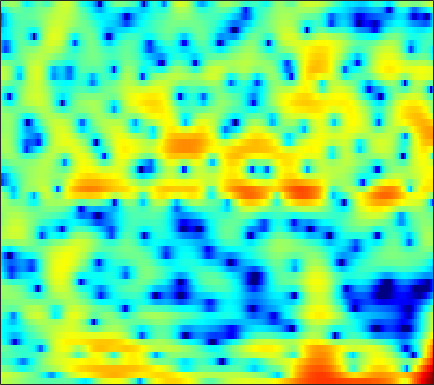

The table this chart was drawn from, first rows:
2.7816, 2.6354, 2.441, 2.2359, 2.0744, 1.845, 1.589, 1.3782, 1.0614, 0.70679, 0.35808, 0.081941, -0.26854, -0.58815, -0.83074, -1.1174, -1.3505, -1.504, -1.6978, -1.8673, -2.0363, -2.1164, -2.1532, -2.1084
3.578, 3.45, 3.257, 3.041, 2.861, 2.594, 2.313, 2.09, 1.777, 1.449, 1.097, 0.8143, 0.409, -0.03838, -0.4063, -0.9698, -1.651, -2.261, -3.236, -4.455, -6.018, -7.433, -9.535, -11.05
0.04269, -0.1648, -0.5297, -1.028, -1.485, -2.2, -3.035, -3.696, -4.536, -5.194, -5.485, -5.41, -4.949, -4.22, -3.602, -2.791, -2.058, -1.575, -1.003, -0.4991, -0.05162, 0.2608, 0.6684, 1.111
-3.449, -3.266, -3.286, -3.587, -4.021, -4.897, -6.122, -7.279, -9.149, -11.16, -12.29, -11.8, -9.875, -7.676, -6.168, -4.438, -2.997, -2.072, -1, -0.06148, 0.7682, 1.322, 1.982, 2.569
-2.664, -2.376, -2.191, -2.174, -2.261, -2.501, -2.814, -3.067, -3.366, -3.622, -3.774, -3.813, -3.783, -3.638, -3.472, -3.17, -2.771, -2.405, -1.816, -1.1, -0.2801, 0.3678, 1.226, 2.024
-0.6634, -0.9875, -1.491, -2.034, -2.45, -2.972, -3.358, -3.537, -3.651, -3.68, -3.675, -3.709, -3.895, -4.32, -4.887, -6.101, -8.091, -10.33, -14, -12.68, -7.691, -4.679, -1.617, 0.6729
-3.182, -4.149, -5.813, -8.049, -10.31, -14.6, -20.21, -19, -13.66, -10.12, -7.819, -6.612, -5.488, -4.788, -4.496, -4.353, -4.382, -4.402, -4.229, -3.612, -2.484, -1.416, 0.07913, 1.519
-4.97, -5.565, -6.494, -7.505, -8.258, -9.078, -9.479, -9.354, -8.696, -7.68, -6.529, -5.691, -4.672, -3.774, -3.185, -2.485, -1.853, -1.402, -0.8141, -0.2086, 0.4253, 0.9178, 1.581, 2.245
-5.243, -5.525, -5.931, -6.308, -6.521, -6.649, -6.558, -6.324, -5.836, -5.174, -4.402, -3.791, -2.977, -2.199, -1.656, -0.9863, -0.3931, 0.007404, 0.4837, 0.9076, 1.287, 1.551, 1.882, 2.203
-4.638, -5.244, -6.276, -7.504, -8.435, -9.3, -9.161, -8.335, -6.721, -4.988, -3.406, -2.366, -1.171, -0.1861, 0.4201, 1.074, 1.549, 1.795, 1.986, 2.039, 1.968, 1.853, 1.663, 1.479
-1.986, -2.722, -4.159, -6.287, -8.459, -11.8, -12.03, -9.338, -5.76, -3.022, -0.9675, 0.2366, 1.496, 2.439, 2.962, 3.439, 3.667, 3.684, 3.484, 3.004, 2.195, 1.332, -0.2359, -2.395
-0.7394, -0.8463, -1.107, -1.411, -1.609, -1.732, -1.61, -1.33, -0.7796, -0.1102, 0.5579, 1.021, 1.555, 1.962, 2.18, 2.345, 2.359, 2.265, 1.982, 1.488, 0.7504, 0.0003368, -1.287, -2.886
-0.3833, -0.2094, -0.07182, -0.003199, 0.01755, 0.03554, 0.05611, 0.07264, 0.1038, 0.1348, 0.1414, 0.1303, 0.07871, -0.01409, -0.09588, -0.2129, -0.3084, -0.3627, -0.4064, -0.4304, -0.446, -0.4679, -0.499, -0.5033
0.6207, 0.7674, 0.8709, 0.8805, 0.8406, 0.7385, 0.5849, 0.4303, 0.1655, -0.1799, -0.6226, -1.033, -1.695, -2.478, -3.116, -3.93, -4.486, -4.583, -4.173, -3.294, -2.23, -1.434, -0.4698, 0.3509
1.179, 1.071, 0.8767, 0.6328, 0.4418, 0.1721, -0.107, -0.3354, -0.6859, -1.148, -1.756, -2.371, -3.467, -5.008, -6.647, -9.953, -16.43, -29.87, -14.39, -7.993, -4.298, -2.311, -0.2943, 1.189
-0.5377, -1.154, -2.026, -2.834, -3.334, -3.777, -3.965, -3.974, -3.928, -3.908, -4.008, -4.175, -4.545, -5.081, -5.545, -6.136, -6.416, -6.207, -5.181, -3.528, -1.686, -0.3688, 1.185, 2.466
-4.266, -5.858, -8.517, -11.8, -14.27, -15.19, -13.12, -11.39, -9.666, -8.526, -7.891, -7.601, -7.383, -7.18, -6.904, -6.292, -5.352, -4.461, -3.089, -1.611, -0.1408, 0.9174, 2.192, 3.278
-6.628, -8.364, -11.06, -14.07, -16, -16.76, -15.29, -13.87, -12.39, -11.54, -11.41, -11.77, -12.95, -14.69, -15.54, -13.95, -10.38, -7.822, -4.885, -2.488, -0.5069, 0.7589, 2.193, 3.362
-7.762, -9.304, -11.35, -12.99, -13.7, -13.74, -13.1, -12.44, -11.61, -11.1, -11, -11.33, -12.26, -13.67, -14.32, -13, -9.851, -7.445, -4.65, -2.363, -0.4713, 0.7207, 2.067, 3.172
-8.229, -10.55, -15.04, -24.15, -34.52, -18.52, -13.61, -11.44, -9.476, -8.183, -7.306, -6.851, -6.399, -5.997, -5.597, -4.882, -3.939, -3.118, -1.957, -0.7993, 0.305, 1.084, 2.027, 2.854
-3.948, -4.86, -6.074, -6.971, -7.198, -6.748, -5.83, -5.049, -4.084, -3.292, -2.708, -2.376, -2.072, -1.842, -1.696, -1.507, -1.282, -1.068, -0.7234, -0.28, 0.2447, 0.672, 1.27, 1.853
0.3181, 0.2894, 0.2434, 0.2472, 0.2965, 0.4516, 0.6603, 0.8266, 1.026, 1.146, 1.125, 1.018, 0.7363, 0.3084, -0.1351, -0.8459, -1.633, -2.208, -2.785, -2.96, -2.686, -2.276, -1.615, -0.9824
1.772, 2.192, 2.645, 3.001, 3.215, 3.408, 3.524, 3.546, 3.466, 3.244, 2.86, 2.434, 1.66, 0.5628, -0.5144, -2.396, -5.015, -7.722, -12.74, -16.02, -11.69, -8.912, -6.67, -5.528
1.084, 1.798, 2.568, 3.143, 3.463, 3.755, 3.894, 3.901, 3.776, 3.489, 3.033, 2.561, 1.725, 0.6322, -0.3697, -2.012, -4.024, -5.723, -7.888, -8.951, -8.531, -7.844, -7.1, -6.959
0.04984, 0.8694, 1.737, 2.373, 2.724, 3.048, 3.203, 3.221, 3.129, 2.9, 2.525, 2.164, 1.568, 0.8792, 0.2834, -0.5674, -1.449, -2.075, -2.801, -3.38, -3.747, -3.965, -4.252, -4.652
-0.03627, 0.5906, 1.238, 1.711, 1.957, 2.165, 2.242, 2.229, 2.115, 1.91, 1.605, 1.337, 0.9393, 0.5006, 0.1677, -0.2471, -0.6094, -0.842, -1.109, -1.333, -1.525, -1.655, -1.855, -2.085
0.8093, 1.03, 1.208, 1.281, 1.283, 1.218, 1.133, 1.044, 0.8727, 0.6283, 0.3324, 0.03202, -0.4146, -0.8805, -1.146, -1.365, -1.358, -1.234, -0.9632, -0.6247, -0.368, -0.2193, -0.1008, -0.06889
1.846, 1.525, 0.9852, 0.3469, -0.1184, -0.6079, -0.8636, -0.9025, -0.8293, -0.8351, -1.1, -1.55, -2.582, -3.991, -5.165, -5.974, -5.107, -3.743, -1.911, -0.474, 0.5439, 1.029, 1.402, 1.522
2.118, 1.185, -0.3646, -2.434, -4.418, -7.185, -8.021, -6.33, -3.711, -1.939, -1.224, -1.219, -2.129, -4.346, -7.183, -10.98, -7.277, -3.693, -0.4559, 1.485, 2.569, 2.917, 2.841, 2.227
-2.03, -2.938, -4.157, -5.605, -7.12, -9.32, -9.419, -7.453, -4.423, -2.153, -0.6386, 0.08584, 0.5855, 0.7034, 0.7878, 1.001, 1.52, 2.068, 2.847, 3.386, 3.522, 3.31, 2.486, 0.8684
-15.05, -14.79, -11.82, -9.429, -8.099, -6.744, -5.495, -4.536, -3.263, -2.057, -0.9605, -0.3032, 0.4003, 0.9774, 1.319, 1.715, 2.076, 2.303, 2.499, 2.553, 2.43, 2.182, 1.656, 0.9194
-13.29, -12.99, -10.96, -8.733, -7.244, -5.59, -4.279, -3.423, -2.418, -1.519, -0.7451, -0.251, 0.3372, 0.8576, 1.169, 1.539, 1.825, 1.982, 2.102, 2.129, 2.052, 1.917, 1.649, 1.312
-6.156, -5.842, -5.218, -4.412, -3.777, -2.933, -2.21, -1.715, -1.124, -0.5945, -0.153, 0.1491, 0.5453, 0.9097, 1.16, 1.489, 1.754, 1.922, 2.1, 2.196, 2.167, 2.074, 1.831, 1.449
-2.828, -2.244, -1.586, -1.04, -0.7328, -0.4446, -0.2291, -0.1413, -0.09877, -0.1241, -0.1389, -0.08347, 0.03168, 0.2133, 0.4544, 0.8035, 1.207, 1.505, 1.871, 2.155, 2.324, 2.35, 2.214, 1.833
-0.4129, 0.2148, 0.7827, 1.052, 1.09, 0.9069, 0.4978, 0.02793, -0.7877, -1.749, -2.667, -3.23, -3.596, -3.401, -2.988, -2.264, -1.415, -0.767, 0.05929, 0.8173, 1.515, 1.924, 2.292, 2.389
1.156, 1.496, 1.701, 1.606, 1.338, 0.6949, -0.3985, -1.517, -3.51, -6.208, -10.12, -13.89, -16.7, -13.3, -11.03, -8.835, -7.356, -6.377, -4.94, -3.253, -1.587, -0.4139, 0.9133, 1.919
1.596, 1.75, 1.745, 1.479, 1.056, 0.1836, -1.061, -2.286, -4.341, -7.017, -10.11, -12.49, -14.44, -14.17, -13.89, -14.04, -15.71, -17.67, -16.15, -10.48, -6.087, -3.552, -0.9871, 0.9309
1.017, 1.282, 1.392, 1.191, 0.8275, 0.05295, -1.019, -2.026, -3.589, -5.288, -7.013, -8.251, -9.512, -10.54, -11.12, -12.09, -12.99, -13.39, -12.17, -8.829, -5.489, -3.326, -0.9468, 0.9256
0.1764, 0.6938, 1.015, 0.9392, 0.6702, 0.01157, -1.012, -1.986, -3.572, -5.458, -7.558, -9.03, -10.6, -11.02, -10.56, -9.467, -8.129, -7.036, -5.483, -3.796, -2.105, -0.8964, 0.5638, 1.777
0.4411, 0.8487, 1.092, 1.011, 0.7759, 0.1501, -0.7815, -1.724, -3.373, -5.689, -8.927, -12.73, -23.45, -20.37, -13.49, -8.833, -5.938, -4.308, -2.496, -1.083, 0.1353, 0.894, 1.747, 2.401
1.02, 1.062, 0.9903, 0.8076, 0.5693, 0.144, -0.4188, -0.9633, -1.859, -2.921, -4.149, -5.002, -5.717, -5.549, -4.812, -3.447, -2.055, -1.121, -0.04113, 0.7923, 1.43, 1.753, 1.998, 2.05
0.5054, 0.1354, -0.338, -0.7138, -0.9091, -0.9628, -0.9241, -0.8446, -0.7411, -0.6587, -0.5958, -0.4888, -0.3222, 0.009936, 0.3155, 0.8226, 1.32, 1.677, 2.019, 2.225, 2.205, 2.053, 1.614, 0.897
-1.512, -2.674, -4.349, -5.73, -5.961, -5.114, -3.597, -2.445, -1.111, -0.05697, 0.8126, 1.333, 1.938, 2.444, 2.754, 3.083, 3.313, 3.399, 3.374, 3.159, 2.708, 2.199, 1.255, -0.08205
-3.296, -5.191, -9.132, -16.71, -21.16, -11.35, -6.527, -4.216, -2.003, -0.3937, 0.8433, 1.567, 2.381, 2.985, 3.346, 3.653, 3.797, 3.766, 3.576, 3.158, 2.552, 1.939, 0.9227, -0.34
-1.771, -2.579, -3.745, -4.663, -4.862, -4.521, -3.583, -2.774, -1.683, -0.5991, 0.3885, 1.095, 1.923, 2.596, 2.989, 3.34, 3.45, 3.386, 3.084, 2.565, 1.833, 1.17, 0.1587, -0.9124
0.9188, 0.576, 0.02049, -0.5844, -1.033, -1.585, -2.016, -2.218, -2.194, -1.71, -0.792, 0.08793, 1.228, 2.249, 2.814, 3.329, 3.501, 3.419, 2.986, 2.24, 1.146, 0.1587, -1.291, -2.735
3.302, 2.983, 2.351, 1.472, 0.5756, -0.913, -3.065, -5.207, -8.571, -8.954, -5.075, -2.377, 0.3069, 2.188, 3.158, 3.945, 4.246, 4.136, 3.577, 2.453, 0.7546, -0.9823, -4.062, -8.102
3.041, 2.734, 2.157, 1.352, 0.5863, -0.7938, -2.616, -4.334, -6.565, -6.634, -4.068, -1.954, 0.4078, 2.101, 3.031, 3.797, 4.097, 4.009, 3.496, 2.463, 0.8664, -0.7722, -3.671, -7.352
0.008549, -0.226, -0.5409, -0.8775, -1.097, -1.424, -1.685, -1.816, -1.764, -1.395, -0.6656, -0.008846, 0.9525, 1.79, 2.321, 2.828, 3.06, 3.063, 2.814, 2.3, 1.504, 0.7446, -0.3699, -1.507
-4.335, -4.745, -5.034, -4.873, -4.506, -3.778, -2.986, -2.394, -1.662, -0.9653, -0.3088, 0.1401, 0.7177, 1.227, 1.552, 1.925, 2.19, 2.335, 2.404, 2.36, 2.179, 1.966, 1.595, 1.148
-9.959, -12.32, -15.22, -13.34, -10.51, -7.293, -5.016, -3.718, -2.425, -1.5, -0.8763, -0.5306, -0.2342, 0.007756, 0.1746, 0.453, 0.8589, 1.21, 1.724, 2.187, 2.566, 2.768, 2.886, 2.856
-9.801, -11.6, -13.29, -11.9, -9.66, -6.871, -4.745, -3.567, -2.461, -1.829, -1.624, -1.727, -2.201, -2.923, -3.424, -3.635, -2.905, -1.879, -0.286, 1.173, 2.359, 3.036, 3.677, 4.025
-6.902, -6.913, -6.666, -6.017, -5.326, -4.306, -3.32, -2.734, -2.214, -2.072, -2.387, -3.035, -4.542, -7.329, -11.09, -25.64, -13.24, -7.497, -3.154, -0.3572, 1.557, 2.604, 3.614, 4.237
-8.248, -7.609, -6.652, -5.663, -4.918, -4.033, -3.288, -2.849, -2.466, -2.364, -2.578, -2.945, -3.734, -4.723, -5.46, -5.837, -5.04, -3.838, -1.989, -0.2757, 1.139, 2.011, 2.91, 3.541
-12.77, -10.78, -8.522, -6.721, -5.623, -4.441, -3.558, -3.053, -2.589, -2.328, -2.24, -2.237, -2.319, -2.387, -2.346, -2.133, -1.709, -1.232, -0.4866, 0.3227, 1.122, 1.668, 2.296, 2.796
-13.76, -11.02, -8.234, -6.19, -5.04, -3.829, -2.979, -2.536, -2.161, -1.954, -1.845, -1.808, -1.725, -1.609, -1.457, -1.188, -0.8293, -0.5173, -0.06351, 0.4125, 0.9068, 1.266, 1.738, 2.175
-7.147, -5.926, -4.399, -3.128, -2.372, -1.652, -1.242, -1.135, -1.207, -1.482, -1.843, -2.097, -2.242, -2.11, -1.891, -1.471, -1.02, -0.7426, -0.4215, -0.167, 0.0709, 0.3022, 0.7153, 1.244
-1.459, -0.6941, 0.1737, 0.8579, 1.231, 1.427, 1.286, 0.9225, 0.03667, -1.391, -3.393, -5.018, -6.45, -5.659, -4.318, -2.7, -1.702, -1.36, -1.413, -1.904, -2.574, -2.852, -2.513, -1.353
